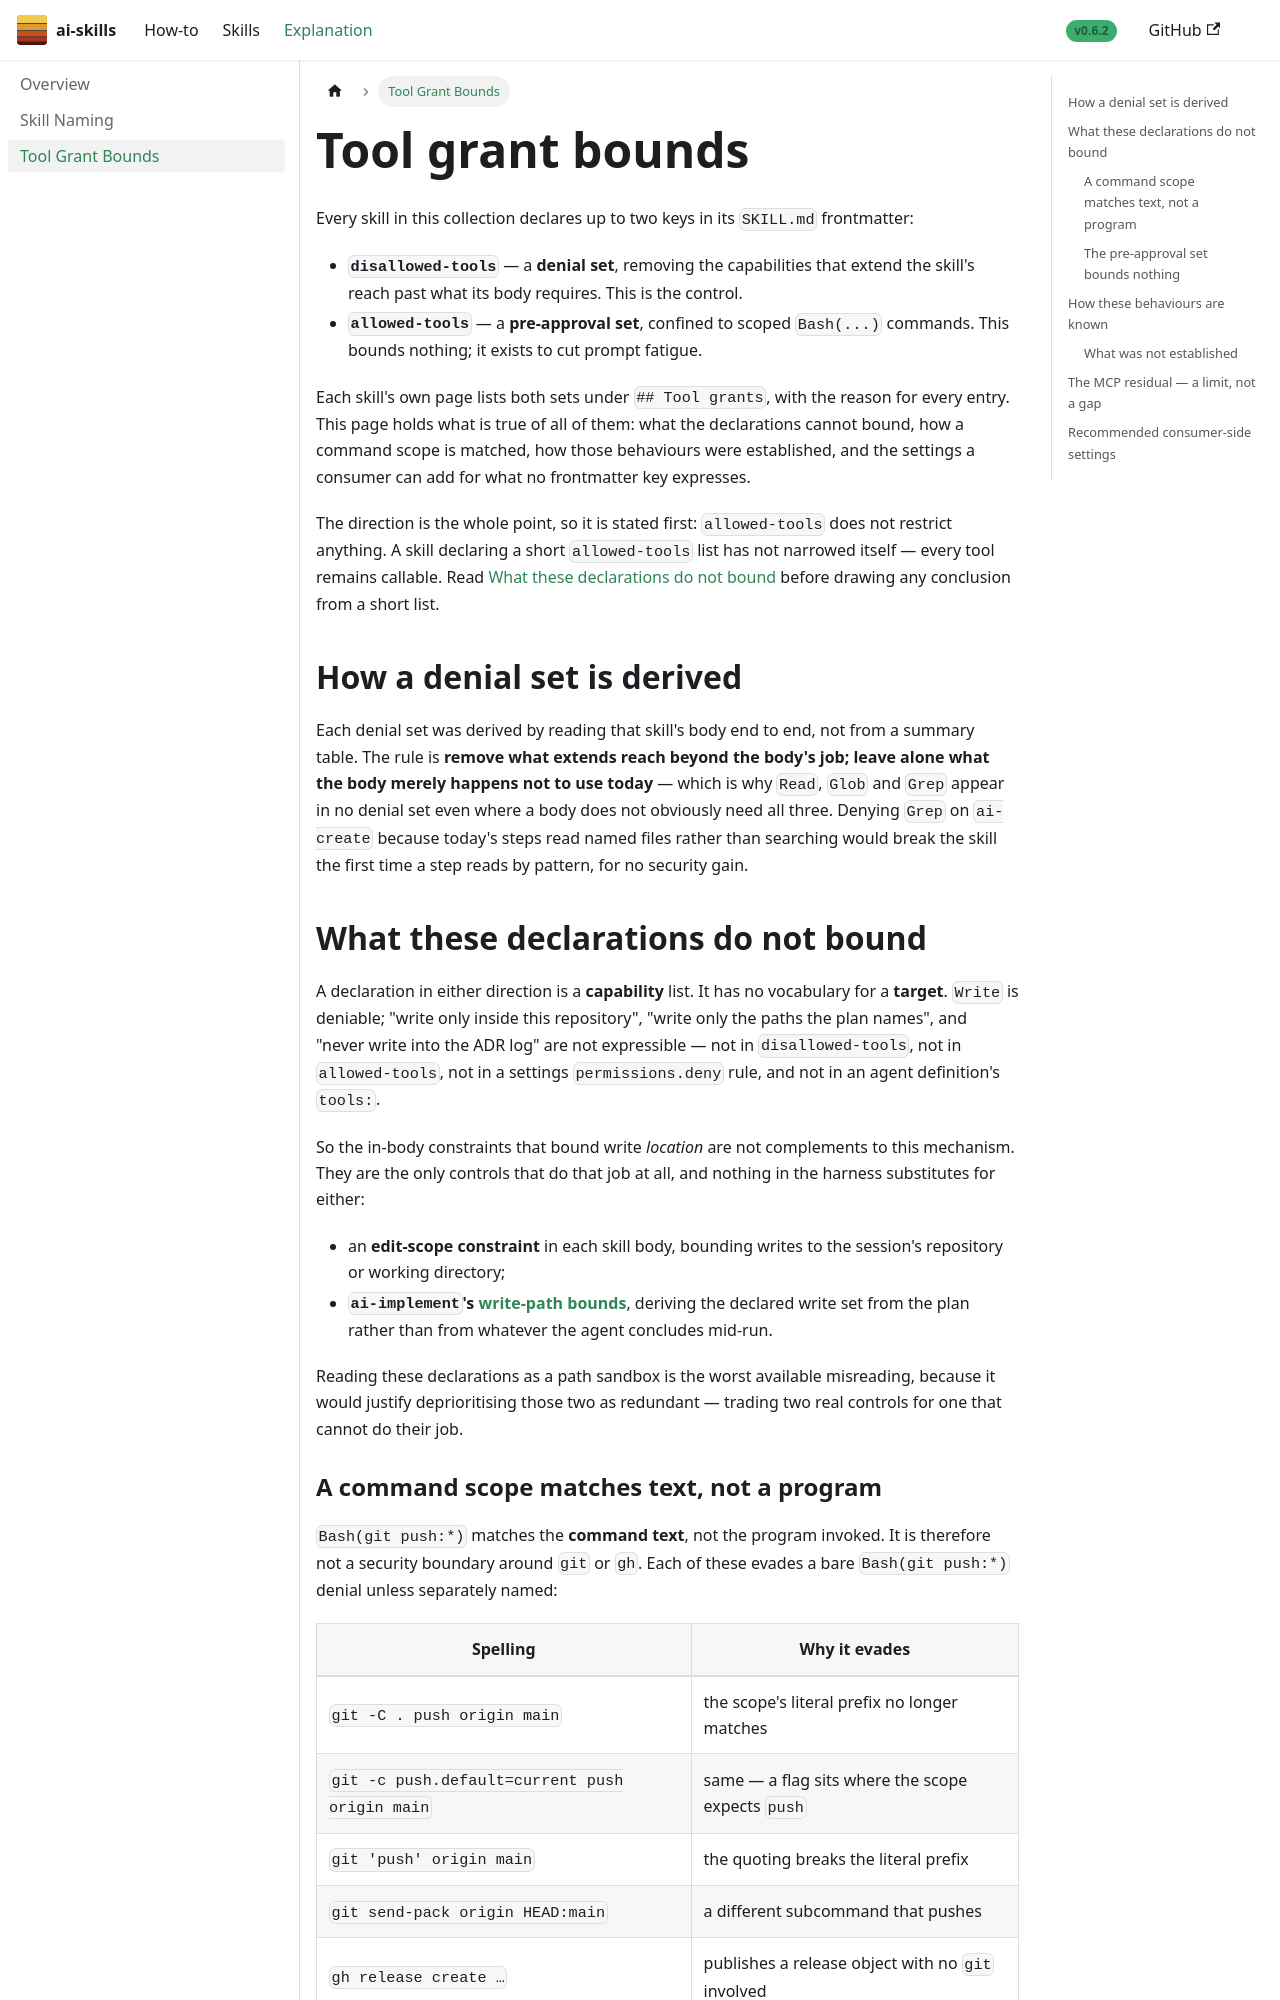

repository: aws-samples/sample-ai-skills · page: explanation/tool-grant-bounds/index.html · generator: docusaurus

---
title: "Tool Grant Bounds"
sidebar_label: "Tool Grant Bounds"
sidebar_position: 3
---

# Tool grant bounds

Every skill in this collection declares up to two keys in its `SKILL.md` frontmatter:

- **`disallowed-tools`** — a **denial set**, removing the capabilities that extend the skill's reach
  past what its body requires. This is the control.
- **`allowed-tools`** — a **pre-approval set**, confined to scoped `Bash(...)` commands. This bounds
  nothing; it exists to cut prompt fatigue.

Each skill's own page lists both sets under `## Tool grants`, with the reason for every entry. This
page holds what is true of all of them: what the declarations cannot bound, how a command scope is
matched, how those behaviours were established, and the settings a consumer can add for what no
frontmatter key expresses.

The direction is the whole point, so it is stated first: `allowed-tools` does not restrict anything.
A skill declaring a short `allowed-tools` list has not narrowed itself — every tool remains callable.
Read [What these declarations do not bound](#what-these-declarations-do-not-bound) before drawing any
conclusion from a short list.

## How a denial set is derived

Each denial set was derived by reading that skill's body end to end, not from a summary table. The
rule is **remove what extends reach beyond the body's job; leave alone what the body merely happens
not to use today** — which is why `Read`, `Glob` and `Grep` appear in no denial set even where a body
does not obviously need all three. Denying `Grep` on `ai-create` because today's steps read named
files rather than searching would break the skill the first time a step reads by pattern, for no
security gain.

## What these declarations do not bound

A declaration in either direction is a **capability** list. It has no vocabulary for a **target**.
`Write` is deniable; "write only inside this repository", "write only the paths the plan names", and
"never write into the ADR log" are not expressible — not in `disallowed-tools`, not in
`allowed-tools`, not in a settings `permissions.deny` rule, and not in an agent definition's
`tools:`.

So the in-body constraints that bound write *location* are not complements to this mechanism. They
are the only controls that do that job at all, and nothing in the harness substitutes for either:

- an **edit-scope constraint** in each skill body, bounding writes to the session's repository or
  working directory;
- **`ai-implement`'s [write-path bounds](../skills/research/ai-implement/implementation-write-bounds.md)**,
  deriving the declared write set from the plan rather than from whatever the agent concludes mid-run.

Reading these declarations as a path sandbox is the worst available misreading, because it would
justify deprioritising those two as redundant — trading two real controls for one that cannot do
their job.
